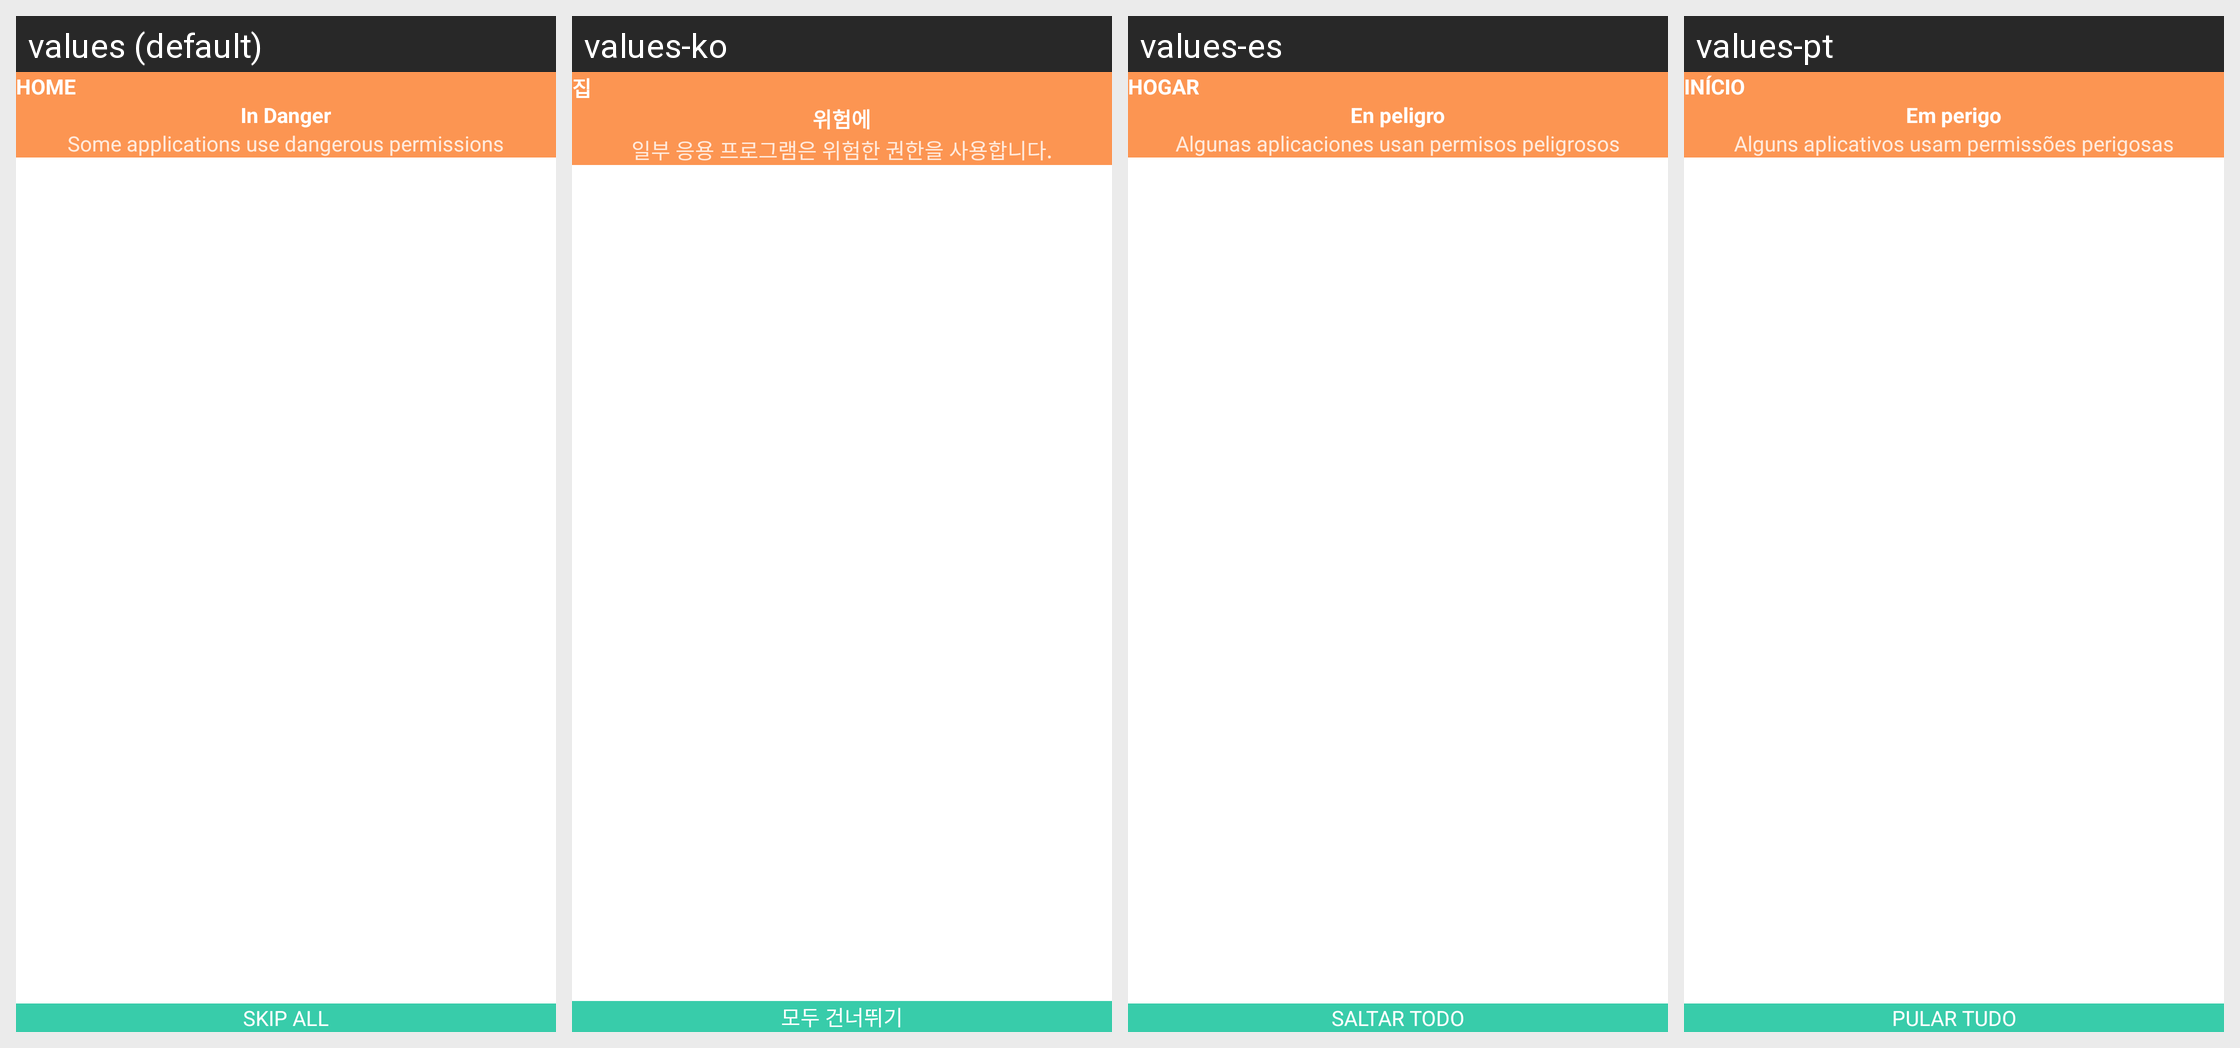

Locale-by-locale string values for the Android screen shown in this grid:
Android screen res/layout/fragment_list_app_dangerous.xml rendered under 4 locales, left to right: values (default), values-ko, values-es, values-pt. Device: Nexus 5 (rendered at 1080×1920; each locale shown at half size, 540×960, under a caption strip naming it); theme Theme.AppCompat.Translucent.
Other locales in the repository, not shown: values-ar, values-en, values-fr, values-hi, values-in, values-ja, values-ru, values-tr, values-vi.
Strings drawn on this screen, with the default value and each locale's value (text and hints the layout hard-codes, and strings that could not be matched under every locale, appear in the picture but are not listed):

in_danger
  values: In Danger
  values-ko: 위험에
  values-es: En peligro
  values-pt: Em perigo

some_app_use_permission
  values: Some applications use dangerous permissions
  values-ko: 일부 응용 프로그램은 위험한 권한을 사용합니다.
  values-es: Algunas aplicaciones usan permisos peligrosos
  values-pt: Alguns aplicativos usam permissões perigosas

skip_all
  values: Skip all
  values-ko: 모두 건너뛰기
  values-es: Saltar todo
  values-pt: Pular tudo

title_home
  values: Home
  values-ko: 집
  values-es: Hogar
  values-pt: Início
